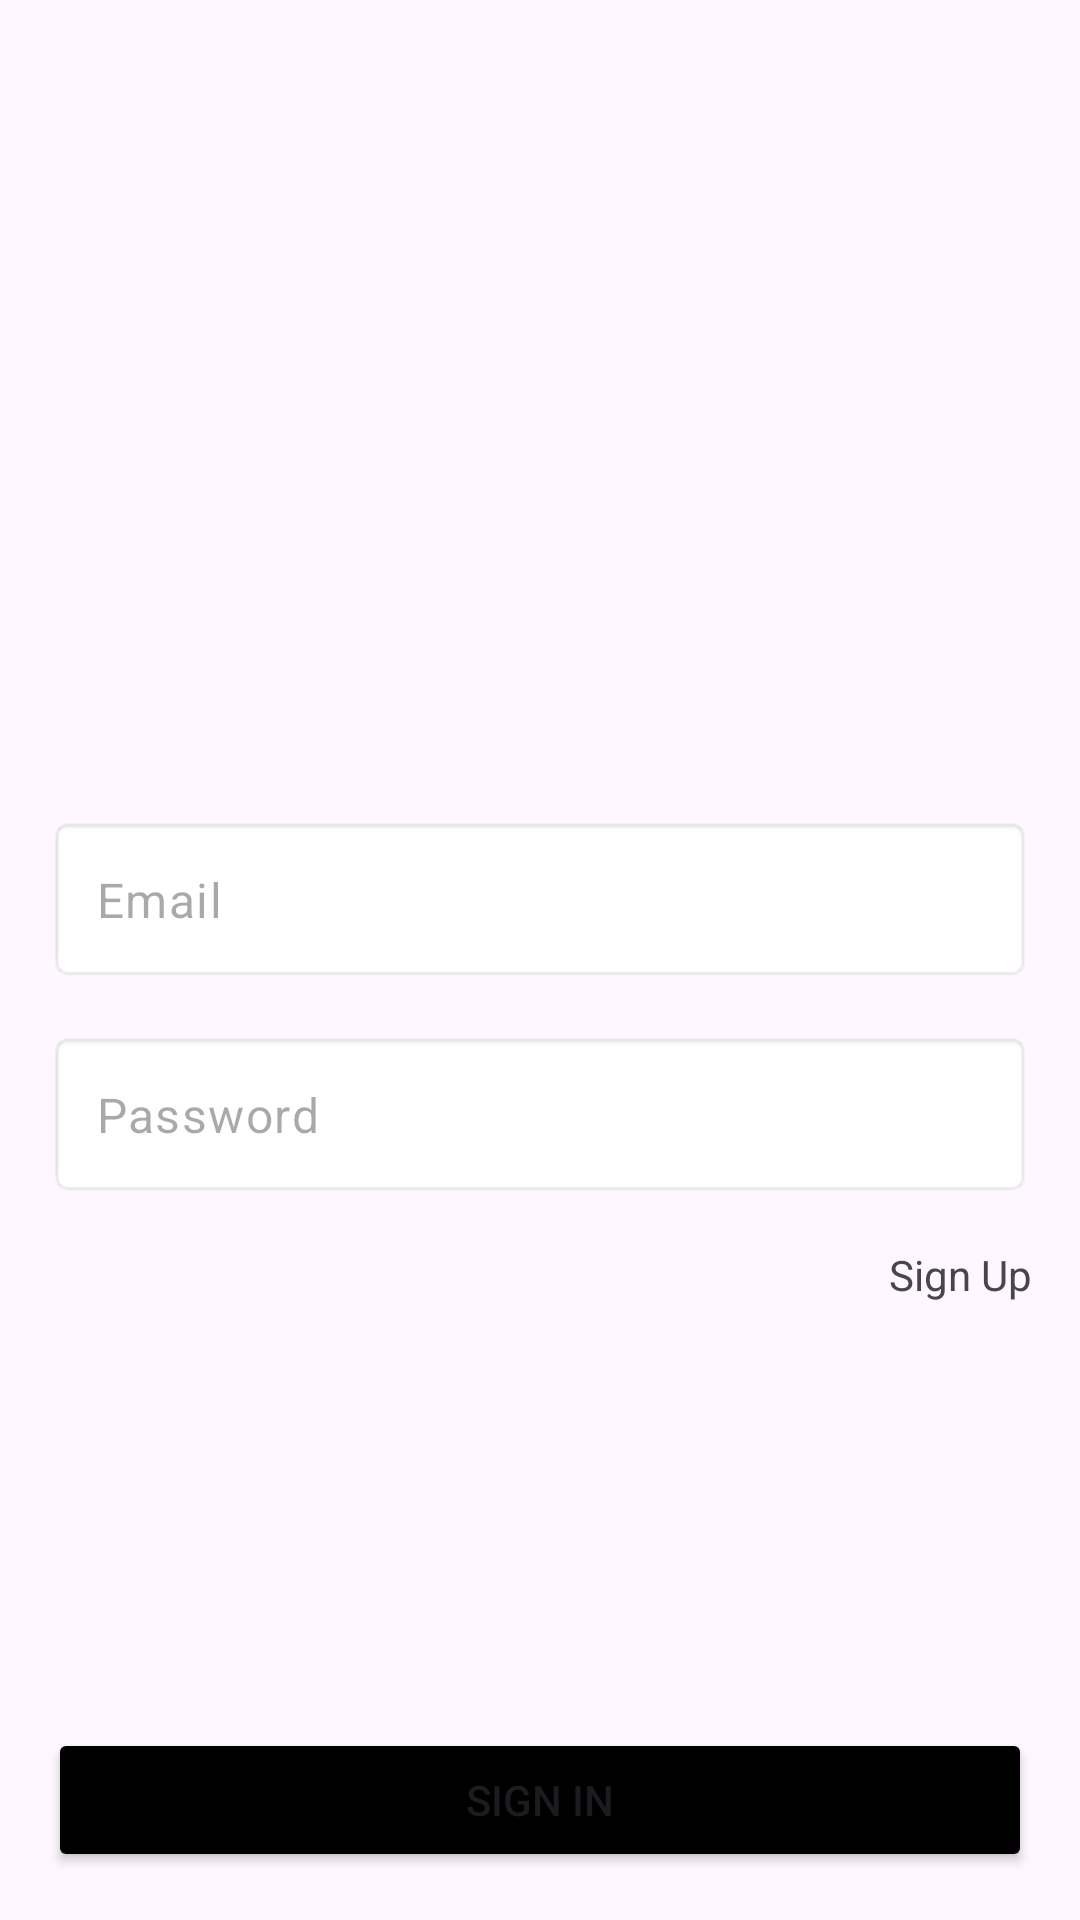

Here is an Android app screen rendered from its layout file. Give the layout XML and the strings, colors and styles it references.
<!-- AndroidManifest.xml: application theme Theme.BarCocktails -->
<!-- res/layout/fragment_login.xml -->
<?xml version="1.0" encoding="utf-8"?>
<androidx.constraintlayout.widget.ConstraintLayout xmlns:android="http://schemas.android.com/apk/res/android"
    xmlns:app="http://schemas.android.com/apk/res-auto"
    xmlns:tools="http://schemas.android.com/tools"
    android:layout_width="match_parent"
    android:layout_height="match_parent"
    tools:context="com.dk.barcocktails.ui.MainActivity">

    <androidx.constraintlayout.widget.Guideline
        android:id="@+id/guideline"
        android:layout_width="wrap_content"
        android:layout_height="wrap_content"
        android:orientation="horizontal"
        app:layout_constraintGuide_percent="0.4" />

    <EditText
        android:id="@+id/et_email"
        style="@style/Widget.Material3.AutoCompleteTextView.OutlinedBox"
        android:layout_width="0dp"
        android:layout_height="wrap_content"
        android:layout_margin="16dp"
        android:background="@android:drawable/editbox_background_normal"
        android:hint="@string/email"
        android:inputType="textEmailAddress"
        android:maxLines="1"
        app:layout_constraintEnd_toEndOf="parent"
        app:layout_constraintStart_toStartOf="parent"
        app:layout_constraintTop_toTopOf="@id/guideline"
        android:autofillHints="Email" />

    <EditText
        android:id="@+id/et_password"
        style="@style/Widget.Material3.AutoCompleteTextView.OutlinedBox"
        android:layout_width="0dp"
        android:layout_height="wrap_content"
        android:layout_margin="16dp"
        android:background="@android:drawable/editbox_background_normal"
        android:hint="@string/password"
        android:inputType="textPassword"
        android:maxLines="1"
        app:layout_constraintEnd_toEndOf="parent"
        app:layout_constraintStart_toStartOf="parent"
        app:layout_constraintTop_toBottomOf="@id/et_email"
        android:autofillHints="password" />


    <TextView
        android:id="@+id/tv_sign_up"
        android:layout_width="wrap_content"
        android:layout_height="wrap_content"
        android:layout_marginVertical="16dp"
        android:clickable="true"
        android:text="@string/sign_up"
        app:layout_constraintEnd_toEndOf="@id/et_password"
        app:layout_constraintTop_toBottomOf="@id/et_password" />

    <Button
        android:id="@+id/btn_login"
        android:layout_width="0dp"
        android:layout_height="wrap_content"
        android:layout_margin="16dp"
        android:backgroundTint="@color/black"
        android:text="@string/sign_in"
        app:layout_constraintBottom_toBottomOf="parent"
        app:layout_constraintEnd_toEndOf="parent"
        app:layout_constraintStart_toStartOf="parent" />

</androidx.constraintlayout.widget.ConstraintLayout>
<!-- resources referenced by this layout -->
<resources>
  <string name="email">Email</string>
  <string name="password">Password</string>
  <string name="sign_in">Sign In</string>
  <string name="sign_up">Sign Up</string>
  <style name="Theme.BarCocktails" parent="Base.Theme.BarCocktails" />
  <style name="Base.Theme.BarCocktails" parent="Theme.Material3.DayNight.NoActionBar">
          
          
      </style>
  <!-- not gathered from this repository: default colours our renderer supplied (Android Studio template values) -->
  <color name="black">#FF000000</color>
</resources>
